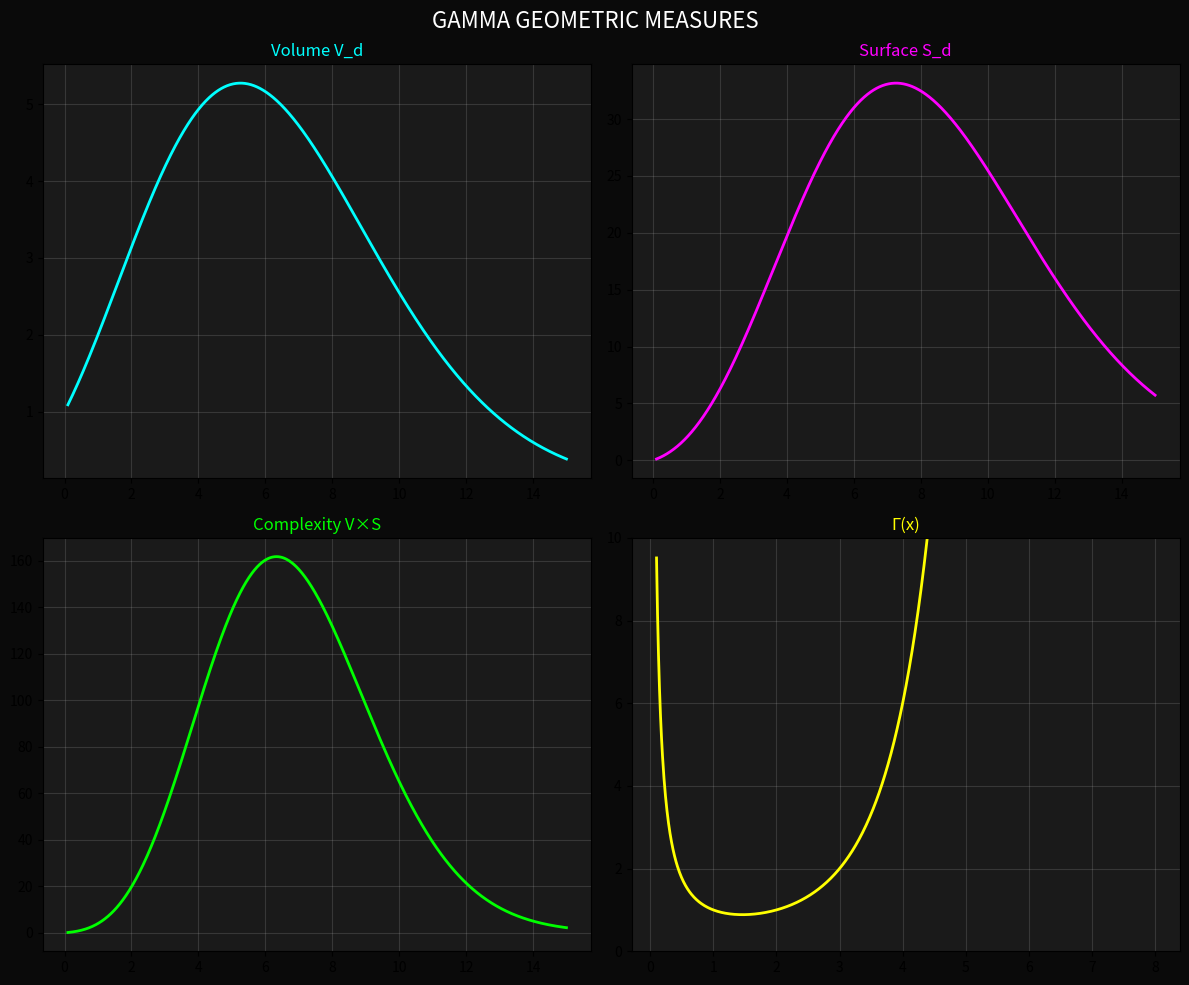

Recreate this plot in Python.
#!/usr/bin/env python3
"""
GAMMA QUICK - Ultra-compact exploration tools
==============================================
Copy-paste these into any Python session for instant exploration.
"""

import matplotlib.pyplot as plt
import numpy as np
from scipy.special import digamma, gamma, gammaln, polygamma

# Core constants
π = np.pi
φ = (1 + np.sqrt(5)) / 2
ψ = 1 / φ
e = np.e

# One-liner geometric measures
def v(d):
    return π ** (d / 2) / gamma(d / 2 + 1)  # Volume of d-ball
def s(d):
    return 2 * π ** (d / 2) / gamma(d / 2)  # Surface of (d-1)-sphere
def c(d):
    return v(d) * s(d)  # Complexity V×S
def r(d):
    return s(d) / v(d) if v(d) > 0 else float("inf")  # Ratio S/V
def ρ(d):
    return gamma(d / 2 + 1) / π ** (d / 2)  # Density 1/V

# Quick peak finders
def find_peak(f, a=0, b=15):
    return max([(f(d), d) for d in np.linspace(a, b, 1000)])[1]
def v_peak():
    return find_peak(v, 0.1, 10)  # ≈ 5.26
def s_peak():
    return find_peak(s, 0.1, 10)  # ≈ 7.26
def c_peak():
    return find_peak(c, 0.1, 10)  # ≈ 6.05

# Gamma derivatives
ψ0 = digamma  # ψ(x) = Γ'(x)/Γ(x)
def ψ1(x):
    return polygamma(1, x)  # Trigamma
def ψ2(x):
    return polygamma(2, x)  # Tetragamma
def ψn(n, x):
    return polygamma(n, x)  # n-th derivative

# Complex gamma
def γ(z):
    return gamma(z)  # Works with complex z
def log_γ(z):
    return gammaln(z) if np.isreal(z) else np.log(gamma(z))
def abs_γ(z):
    return np.abs(gamma(z))

# Reflection formula: Γ(z)Γ(1-z) = π/sin(πz)
def reflect(z):
    return π / (np.sin(π * z) * gamma(1 - z))

# Duplication formula: Γ(z)Γ(z+1/2) = √π * 2^(1-2z) * Γ(2z)
def duplicate(z):
    return np.sqrt(π) * 2 ** (1 - 2 * z) * gamma(2 * z) / gamma(z + 0.5)


# Quick plots
def qplot(*funcs, x=None, labels=None, title=""):
    """Quick plot multiple functions."""
    if x is None:
        x = np.linspace(0.1, 10, 1000)
    plt.figure(figsize=(10, 6), facecolor="#0a0a0a")
    ax = plt.gca()
    ax.set_facecolor("#1a1a1a")

    colors = ["cyan", "magenta", "lime", "yellow", "orange"]
    for i, f in enumerate(funcs):
        y = [f(xi) for xi in x]
        label = (
            labels[i] if labels else f.__name__ if hasattr(f, "__name__") else f"f{i}"
        )
        ax.plot(x, y, colors[i % len(colors)], lw=2, label=label, alpha=0.8)

    ax.grid(True, alpha=0.2)
    ax.legend(loc="best")
    ax.set_title(title, color="white", fontsize=14)
    plt.show()


def qsurf(f, x_range=(-3, 3), y_range=(-3, 3), res=100):
    """Quick surface plot of complex function."""
    fig = plt.figure(figsize=(10, 8), facecolor="#0a0a0a")
    ax = fig.add_subplot(111, projection="3d", facecolor="#1a1a1a")

    x = np.linspace(*x_range, res)
    y = np.linspace(*y_range, res)
    X, Y = np.meshgrid(x, y)
    Z = X + 1j * Y

    W = np.zeros_like(Z, dtype=float)
    for i in range(res):
        for j in range(res):
            try:
                W[i, j] = np.abs(f(Z[i, j]))
            except:
                W[i, j] = np.nan

    surf = ax.plot_surface(X, Y, W, cmap="plasma", alpha=0.8)
    ax.set_xlabel("Re(z)")
    ax.set_ylabel("Im(z)")
    ax.set_zlabel("|f(z)|")
    plt.colorbar(surf)
    plt.show()


def explore(d=4):
    """Quick exploration at dimension d."""
    print(f"\n🌟 DIMENSION d = {d}")
    print(f"  Volume V_d     = {v(d):.6f}")
    print(f"  Surface S_d    = {s(d):.6f}")
    print(f"  Complexity C_d = {c(d):.6f}")
    print(f"  Ratio S/V      = {r(d):.6f}")
    print(f"  Density ρ_d    = {ρ(d):.6f}")
    print(f"  Gamma(d/2)     = {gamma(d/2):.6f}")
    print(f"  Digamma(d/2)   = {digamma(d/2):.6f}")


def peaks():
    """Find all peaks."""
    print("\n🎯 CRITICAL PEAKS:")
    print(f"  Volume peak:     d = {v_peak():.6f}")
    print(f"  Surface peak:    d = {s_peak():.6f}")
    print(f"  Complexity peak: d = {c_peak():.6f}")
    print(f"  π boundary:      d = {π:.6f}")
    print(f"  2π boundary:     d = {2*π:.6f}")
    print(f"  φ golden:        d = {φ:.6f}")


# Instant visualizations
def instant():
    """Instant 4-panel visualization."""
    fig, axes = plt.subplots(2, 2, figsize=(12, 10), facecolor="#0a0a0a")
    fig.suptitle("GAMMA GEOMETRIC MEASURES", color="white", fontsize=16)

    d = np.linspace(0.1, 15, 1000)

    # Volume
    ax = axes[0, 0]
    ax.set_facecolor("#1a1a1a")
    ax.plot(d, [v(x) for x in d], "cyan", lw=2)
    ax.set_title("Volume V_d", color="cyan")
    ax.grid(True, alpha=0.2)

    # Surface
    ax = axes[0, 1]
    ax.set_facecolor("#1a1a1a")
    ax.plot(d, [s(x) for x in d], "magenta", lw=2)
    ax.set_title("Surface S_d", color="magenta")
    ax.grid(True, alpha=0.2)

    # Complexity
    ax = axes[1, 0]
    ax.set_facecolor("#1a1a1a")
    ax.plot(d, [c(x) for x in d], "lime", lw=2)
    ax.set_title("Complexity V×S", color="lime")
    ax.grid(True, alpha=0.2)

    # Gamma function
    ax = axes[1, 1]
    ax.set_facecolor("#1a1a1a")
    x = np.linspace(0.1, 8, 1000)
    ax.plot(x, gamma(x), "yellow", lw=2)
    ax.set_title("Γ(x)", color="yellow")
    ax.grid(True, alpha=0.2)
    ax.set_ylim(0, 10)

    plt.tight_layout()
    plt.show()


# Usage examples
if __name__ == "__main__":
    print(__doc__)
    print("\n💫 Quick examples:")
    print("  explore(4)        # Explore dimension 4")
    print("  peaks()           # Find all peaks")
    print("  instant()         # Instant visualization")
    print("  qplot(v, s, c)    # Quick plot V, S, C")
    print("  qsurf(gamma)      # Surface plot of gamma")
    print("\n🚀 One-liners:")
    print(f"  v(4) = {v(4):.4f}    # Volume at d=4")
    print(f"  c_peak() = {c_peak():.4f}  # Find complexity peak")

    # Run instant visualization
    instant()
